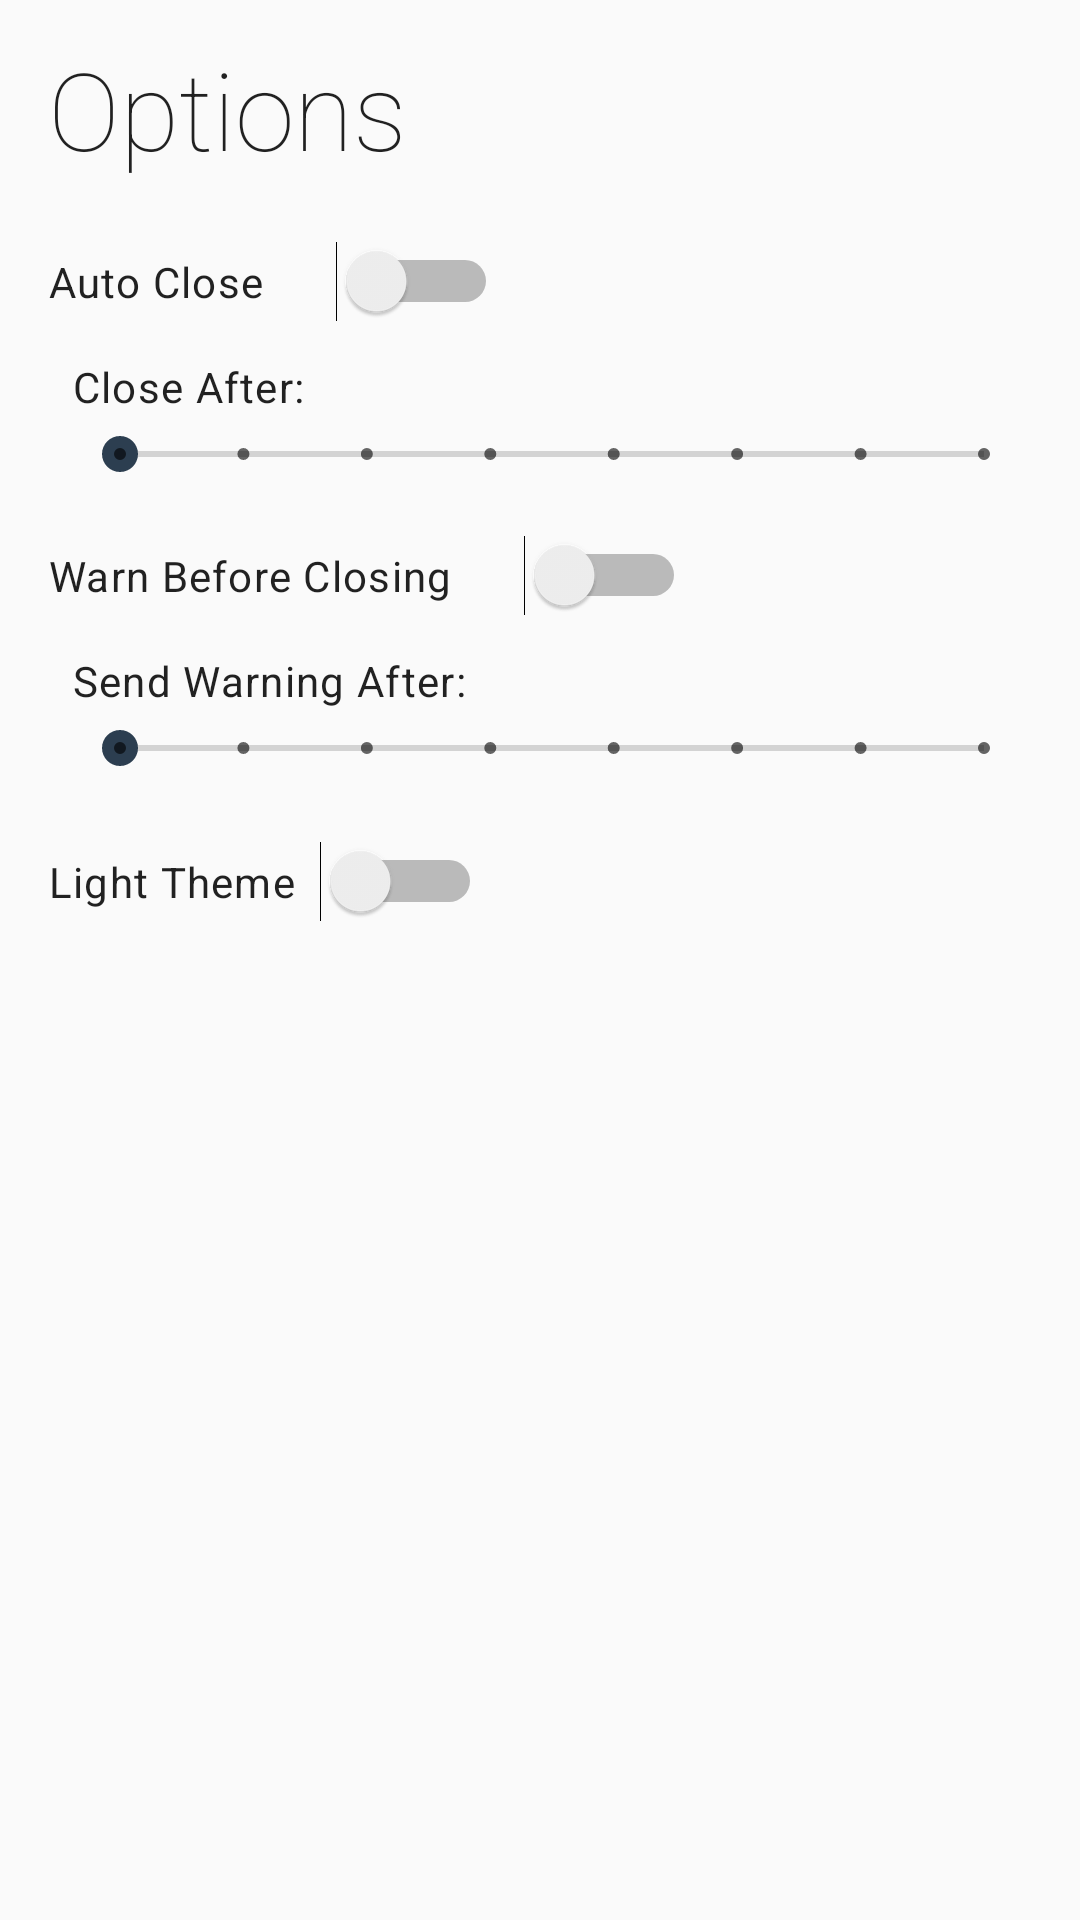

Android layout source for this screen:
<!-- AndroidManifest.xml: application theme AppTheme -->
<!-- res/layout/drawer_auto_close_options.xml -->
<?xml version="1.0" encoding="utf-8"?>
<layout xmlns:android="http://schemas.android.com/apk/res/android"
    xmlns:tools="http://schemas.android.com/tools">
    <LinearLayout
        android:id="@+id/autoCloseOptionsRoot"
        android:orientation="vertical"
        android:layout_width="match_parent"
        android:layout_height="match_parent"
        android:paddingStart="16dp"
        android:paddingEnd="16dp"
        >

        <Space
            android:id="@+id/spaceStatusBar"
            android:layout_width="1dp"
            android:layout_height="wrap_content"/>

        <TextView
            android:id="@+id/tvOptionsTitle"
            style="@style/TextAppearance.AppCompat.Headline"
            android:layout_width="wrap_content"
            android:layout_height="wrap_content"
            android:fontFamily="sans-serif-thin"
            android:text="@string/options"
            android:textSize="36sp"
            android:layout_marginTop="12dp"
            android:layout_marginEnd="12dp"
            android:layout_marginBottom="8dp"
            />

        <Switch
            android:id="@+id/swAutoClose"
            android:layout_width="wrap_content"
            android:layout_height="wrap_content"
            android:layout_marginTop="@dimen/option_spacing"
            android:switchPadding="24dp"
            android:text="@string/auto_close"
            android:textOff="@string/auto_close"
            android:textOn="@string/auto_close"
            style="@style/TextAppearance.MaterialComponents.Body1"
            android:textSize="14sp"
            />

        <LinearLayout
            android:id="@+id/layoutCloseAfter"
            android:layout_width="match_parent"
            android:layout_height="wrap_content"
            android:layout_marginStart="@dimen/option_inner_spacing"
            android:layout_marginTop="@dimen/option_spacing"
            >

            <TextView
                android:id="@+id/tvCloseAfter"
                android:layout_width="wrap_content"
                android:layout_height="wrap_content"
                android:text="@string/close_after"
                style="@style/TextAppearance.MaterialComponents.Body1"
                android:textSize="14sp"
                />

            <TextView
                android:id="@+id/tvCloseAfterValue"
                android:layout_width="wrap_content"
                android:layout_height="wrap_content"
                tools:text="30 minutes"
                android:layout_marginStart="12dp"
                android:layout_marginEnd="4dp"
                />
        </LinearLayout>

        <SeekBar
            android:id="@+id/sbCloseAfter"
            style="@style/Widget.AppCompat.SeekBar.Discrete"
            android:layout_width="match_parent"
            android:layout_height="wrap_content"
            android:max="7"
            android:progress="0"
            android:layout_marginTop="4dp"
            android:layout_marginStart="@dimen/option_inner_spacing"
            />

        <Switch
            android:id="@+id/swWarnBeforeClosing"
            android:layout_width="wrap_content"
            android:layout_height="wrap_content"
            android:layout_marginTop="18dp"

            android:switchPadding="24dp"
            android:text="@string/warn_before_closing"
            android:textOff="@string/auto_close"
            android:textOn="@string/auto_close"
            style="@style/TextAppearance.MaterialComponents.Body1"
            android:textSize="14sp"
            />

        <LinearLayout
            android:id="@+id/layoutWarningAfter"
            android:layout_width="match_parent"
            android:layout_height="wrap_content"
            android:layout_marginTop="@dimen/option_spacing"
            android:layout_marginStart="@dimen/option_inner_spacing"
            >

            <TextView
                android:id="@+id/tvWarningAfter"
                android:layout_width="wrap_content"
                android:layout_height="wrap_content"
                android:text="@string/send_warning_after"
                style="@style/TextAppearance.MaterialComponents.Body1"
                android:textSize="14sp"
                />

            <TextView
                android:id="@+id/tvWarningAfterValue"
                android:layout_width="wrap_content"
                android:layout_height="wrap_content"
                tools:text="30 minutes"
                android:layout_marginStart="12dp"
                android:layout_marginEnd="4dp"
                />

        </LinearLayout>

        <SeekBar
            android:id="@+id/sbWarningAfter"
            style="@style/Widget.AppCompat.SeekBar.Discrete"
            android:layout_width="match_parent"
            android:layout_height="wrap_content"
            android:max="7"
            android:progress="0"
            android:layout_marginTop="4dp"
            android:layout_marginStart="@dimen/option_inner_spacing"
            />


        <Switch
            android:id="@+id/swTheme"
            android:layout_width="wrap_content"
            android:layout_height="wrap_content"
            style="@style/TextAppearance.MaterialComponents.Body1"
            android:textSize="14sp"
            android:layout_marginTop="22dp"
            android:layout_marginBottom="32dp"
            android:switchPadding="8dp"
            android:text="@string/light_theme"
            android:textOff="@string/light_theme"
            android:textOn="@string/dark_theme" />

    </LinearLayout>
</layout>
<!-- resources referenced by this layout -->
<resources>
  <dimen name="option_inner_spacing">8dp</dimen>
  <dimen name="option_spacing">12dp</dimen>
  <string name="auto_close">Auto Close</string>
  <string name="close_after">Close After:</string>
  <string name="dark_theme">Dark Theme</string>
  <string name="light_theme">Light Theme</string>
  <string name="options">Options</string>
  <string name="send_warning_after">Send Warning After:</string>
  <string name="warn_before_closing">Warn Before Closing</string>
  <style name="AppTheme" parent="Theme.AppCompat.Light.NoActionBar">
          
          <item name="colorPrimary">@color/colorPrimary</item>
          <item name="colorPrimaryDark">@color/colorPrimaryDark</item>
          <item name="colorAccent">@color/colorAccent</item>
          <item name="colorButtonNormal">@android:color/black</item>
  
      </style>
  <color name="colorPrimary">#34495e</color>
  <color name="colorPrimaryDark">#1b1b1b</color>
  <color name="colorAccent">#2c3e50</color>
</resources>
